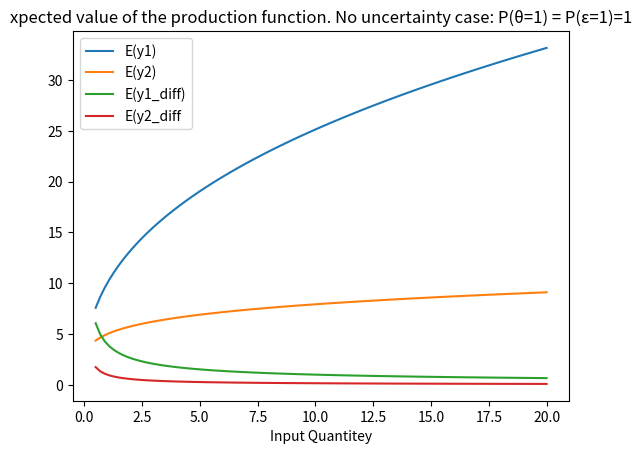
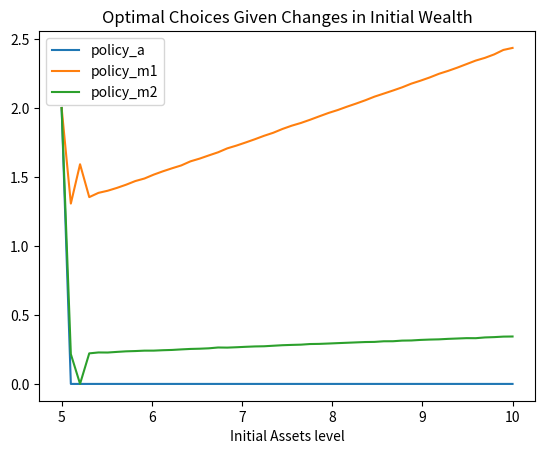
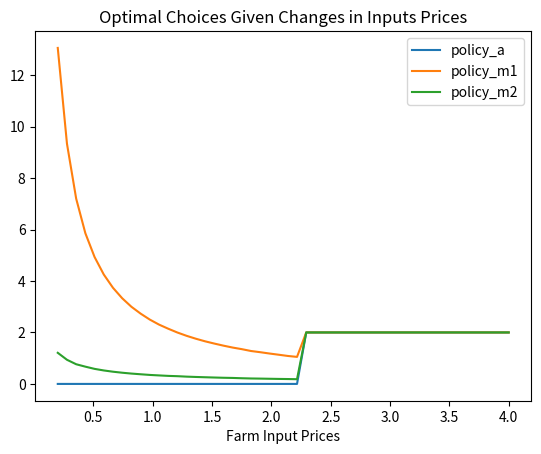
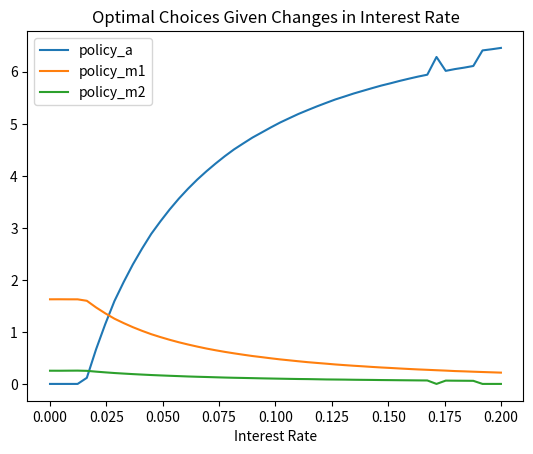
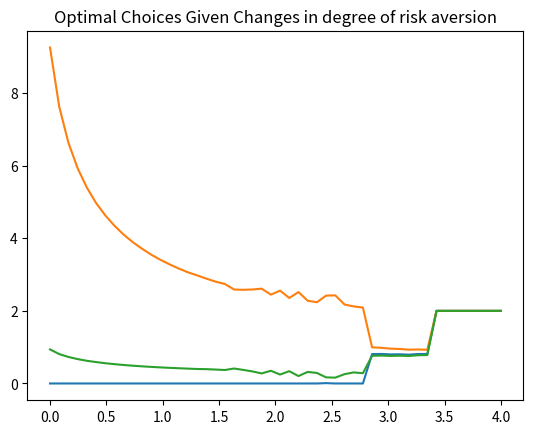

The matplotlib source for these figures, in order:
# -*- coding: utf-8 -*-
"""
Created on Wed Oct  3 11:08:31 2018

[redacted]
"""

# =============================================================================
# 2 periods model: No uncertainty case
# =============================================================================
import numpy as np
import matplotlib.pyplot as plt
from scipy.optimize import minimize

#Set up parameters
θ = np.array([0,1])
ε = np.array([0,1])

#With probabilities equal to 1 we get meaningful results.
pi_θ = np.array([0, 1])
pi_ε = np.array([0, 1])


A = 10
α = 0.4
B = 5
γ = 0.2
m = np.linspace(0,5,100)
ρ = 1
r = 0.02
y_0 = 1
p = 0.5
β = 0.95

#Set-up functions

y1 = lambda m1,ε,θ: ε*θ*A*m1**α
y2 = lambda m2,ε: ε*B*m2**γ
y = lambda y1, y2: y1 +y2
diff_y1 = lambda m1,ε,θ: α*ε*θ*A*m1**(α-1)
diff_y2 = lambda m2,ε: γ*ε*B*m2**(γ-1)

Ey1 = lambda m1: pi_θ[1]*pi_ε[1]*A*m1**α
Ey2 = lambda m2: pi_ε[1]*B*m2**γ

E_diff_y1 =  lambda m1: pi_θ[1]*pi_ε[1]*α*A*m1**(α-1)
E_diff_y2 =  lambda m2: pi_ε[1]*γ*B*m2**(γ-1)

def u(c):
    if ρ==1:
        return np.log(c)
    else:
        return (c**(1-ρ) -1) / (1-ρ)


#%%Check that production funcions accomplish the conditions of expected return and expected marginal returns.
m_grid = np.linspace(0.5,20,100)



fig,ax = plt.subplots()
ax.plot(m_grid, Ey1(m_grid), label='E(y1)')
ax.plot(m_grid, Ey2(m_grid), label='E(y2)')
ax.plot(m_grid, E_diff_y1(m_grid), label='E(y1_diff)')
ax.plot(m_grid, E_diff_y2(m_grid) , label='E(y2_diff')
ax.legend()
ax.set_xlabel('Input Quantitey')
ax.set_title('xpected value of the production function. No uncertainty case: P(θ=1) = P(ε=1)=1')
plt.show()


#%% Compute optimal values given different levels of initial wealth
policy_a = []
policy_m1 = []
policy_m2 = []
V = []

p= 1
a_0_grid= np.linspace(5,10,50) #for asset levels below 5, there is not an optimal choice (consumption gets negative)
for a_0 in a_0_grid:
    def U(x):
    # *args pi_θ=pi_θ , pi_ε = pi_ε, θ = θ ,ε = ε, u=u, r=r, β = β
        a = x[0]
        m1= x[1]
        m2= x[2]
        #return - (u(max(y_0 +a_0 -p*(m1 + m2) -a, 0.00001)) +β*u(max(A*m1**α +B*m2**γ +(1+r)*a,0.00001))*pi_θ[1]*pi_ε[1] +β*u(max(B*m2**γ +(1+r)*a,0))*pi_θ[0]*pi_ε[1] + β*u(max((1+r)*a,0.00001))*pi_θ[0]*pi_ε[0] + β*u(max((1+r)*a,0.00001))*pi_θ[1]*pi_ε[0])
        return - (u(y_0 +a_0 -p*(m1 + m2) -a) +β*u(A*m1**α +B*m2**γ +(1+r)*a)*pi_θ[1]*pi_ε[1] +β*u(B*m2**γ +(1+r)*a)*pi_θ[0]*pi_ε[1] + β*u((1+r)*a)*pi_θ[0]*pi_ε[0] + β*u((1+r)*a)*pi_θ[1]*pi_ε[0])

    x0 = np.array([2,2,2])
    bounds = ((0,100), (0, 100) , (0, 100)) #No borrowing constraint
    res = minimize(U, x0, method='SLSQP' , bounds=bounds)
    policy_a.append(res.x[0])
    policy_m1.append(res.x[1])
    policy_m2.append(res.x[2])
    V.append(res.fun)
    print(res.success) #Problem: I get many cases of not success in minimizing
        

fig,ax = plt.subplots()
ax.plot(a_0_grid, np.array(policy_a), label='policy_a')
ax.plot(a_0_grid, np.array(policy_m1), label='policy_m1')
ax.plot(a_0_grid, np.array(policy_m2), label='policy_m2')
ax.legend()
ax.set_xlabel('Initial Assets level')
ax.set_title('Optimal Choices Given Changes in Initial Wealth')
plt.show()


#%% Compute optimal values given changes in input prices
policy_a = []
policy_m1 = []
policy_m2 = []
V = []

y_0 =5
a_0 = 6      #For lower values of initial y,a we do not have solution.
p_grid= np.linspace(0.2,4,50)   #For prices above 2.29 dont have solution
for p in p_grid:
    def U(x):
    # *args pi_θ=pi_θ , pi_ε = pi_ε, θ = θ ,ε = ε, u=u, r=r, β = β
        a = x[0]
        m1= x[1]
        m2= x[2]
        #return - (u(max(y_0 +a_0 -p*(m1 + m2) -a, 0.00001)) +β*u(max(A*m1**α +B*m2**γ +(1+r)*a,0.00001))*pi_θ[1]*pi_ε[1] +β*u(max(B*m2**γ +(1+r)*a,0))*pi_θ[0]*pi_ε[1] + β*u(max((1+r)*a,0.00001))*pi_θ[0]*pi_ε[0] + β*u(max((1+r)*a,0.00001))*pi_θ[1]*pi_ε[0])
        return - (u(y_0 +a_0 -p*(m1 + m2) -a) +β*u(A*m1**α +B*m2**γ +(1+r)*a)*pi_θ[1]*pi_ε[1] +β*u(B*m2**γ +(1+r)*a)*pi_θ[0]*pi_ε[1] + β*u((1+r)*a)*pi_θ[0]*pi_ε[0] + β*u((1+r)*a)*pi_θ[1]*pi_ε[0])

    x0 = np.array([2,2,2])
    bounds = ((0,100), (0, 100) , (0, 100))
    res = minimize(U, x0, method='SLSQP' , bounds=bounds)
    policy_a.append(res.x[0])
    policy_m1.append(res.x[1])
    policy_m2.append(res.x[2])
    V.append(res.fun)
    print(p)
    print(res.success) 
    
        

fig,ax = plt.subplots()
ax.plot(p_grid, np.array(policy_a), label='policy_a')
ax.plot(p_grid, np.array(policy_m1), label='policy_m1')
ax.plot(p_grid, np.array(policy_m2), label='policy_m2')
ax.legend()
ax.set_xlabel('Farm Input Prices')
ax.set_title('Optimal Choices Given Changes in Inputs Prices')
plt.show()


#%% Compute optimal values given changes in interest rates
policy_a = []
policy_m1 = []
policy_m2 = []
V = []

y_0 =10
a_0 = 5
p=2
r_grid= np.linspace(0,0.2,50)
for r in p_grid:
    def U(x):
    # *args pi_θ=pi_θ , pi_ε = pi_ε, θ = θ ,ε = ε, u=u, r=r, β = β
        a = x[0]
        m1= x[1]
        m2= x[2]
        #return - (u(max(y_0 +a_0 -p*(m1 + m2) -a, 0.00001)) +β*u(max(A*m1**α +B*m2**γ +(1+r)*a,0.00001))*pi_θ[1]*pi_ε[1] +β*u(max(B*m2**γ +(1+r)*a,0))*pi_θ[0]*pi_ε[1] + β*u(max((1+r)*a,0.00001))*pi_θ[0]*pi_ε[0] + β*u(max((1+r)*a,0.00001))*pi_θ[1]*pi_ε[0])
        return - (u(y_0 +a_0 -p*(m1 + m2) -a) +β*u(A*m1**α +B*m2**γ +(1+r)*a)*pi_θ[1]*pi_ε[1] +β*u(B*m2**γ +(1+r)*a)*pi_θ[0]*pi_ε[1] + β*u((1+r)*a)*pi_θ[0]*pi_ε[0] + β*u((1+r)*a)*pi_θ[1]*pi_ε[0])

    x0 = np.array([2,2,2])
    bounds = ((0,100), (0, 100) , (0, 100))
    res = minimize(U, x0, method='SLSQP' , bounds=bounds)
    policy_a.append(res.x[0])
    policy_m1.append(res.x[1])
    policy_m2.append(res.x[2])
    V.append(res.fun)
    print(res.success) 
    
        

fig,ax = plt.subplots()
ax.plot(r_grid, np.array(policy_a), label='policy_a')
ax.plot(r_grid, np.array(policy_m1), label='policy_m1')
ax.plot(r_grid, np.array(policy_m2), label='policy_m2')
ax.legend()
ax.set_xlabel('Interest Rate')
ax.set_title('Optimal Choices Given Changes in Interest Rate')
plt.show()

#%% Compute optimal values given changes degree of risk aversion
policy_a = []
policy_m1 = []
policy_m2 = []
V = []

y_0 =10
a_0 = 5
p=1
r=0.01
ρ_grid= np.linspace(0,4,50)
for ρ  in ρ_grid:
    def u(c):
        return (c**(1-ρ) -1) / (1-ρ)
    def U(x):
    # *args pi_θ=pi_θ , pi_ε = pi_ε, θ = θ ,ε = ε, u=u, r=r, β = β
        a = x[0]
        m1= x[1]
        m2= x[2]
        #return - (u(max(y_0 +a_0 -p*(m1 + m2) -a, 0.00001)) +β*u(max(A*m1**α +B*m2**γ +(1+r)*a,0.00001))*pi_θ[1]*pi_ε[1] +β*u(max(B*m2**γ +(1+r)*a,0))*pi_θ[0]*pi_ε[1] + β*u(max((1+r)*a,0.00001))*pi_θ[0]*pi_ε[0] + β*u(max((1+r)*a,0.00001))*pi_θ[1]*pi_ε[0])
        return - (u(y_0 +a_0 -p*(m1 + m2) -a) +β*u(A*m1**α +B*m2**γ +(1+r)*a)*pi_θ[1]*pi_ε[1] +β*u(B*m2**γ +(1+r)*a)*pi_θ[0]*pi_ε[1] + β*u((1+r)*a)*pi_θ[0]*pi_ε[0] + β*u((1+r)*a)*pi_θ[1]*pi_ε[0])

    x0 = np.array([2,2,2])
    bounds = ((0,100), (0, 100) , (0, 100))
    res = minimize(U, x0, method='SLSQP' , bounds=bounds)
    policy_a.append(res.x[0])
    policy_m1.append(res.x[1])
    policy_m2.append(res.x[2])
    V.append(res.fun)
    print(res.success) 
        

fig,ax = plt.subplots()
ax.plot(ρ_grid, np.array(policy_a))
ax.plot(ρ_grid, np.array(policy_m1))
ax.plot(ρ_grid, np.array(policy_m2))
ax.set_title('Optimal Choices Given Changes in degree of risk aversion')
plt.show()


